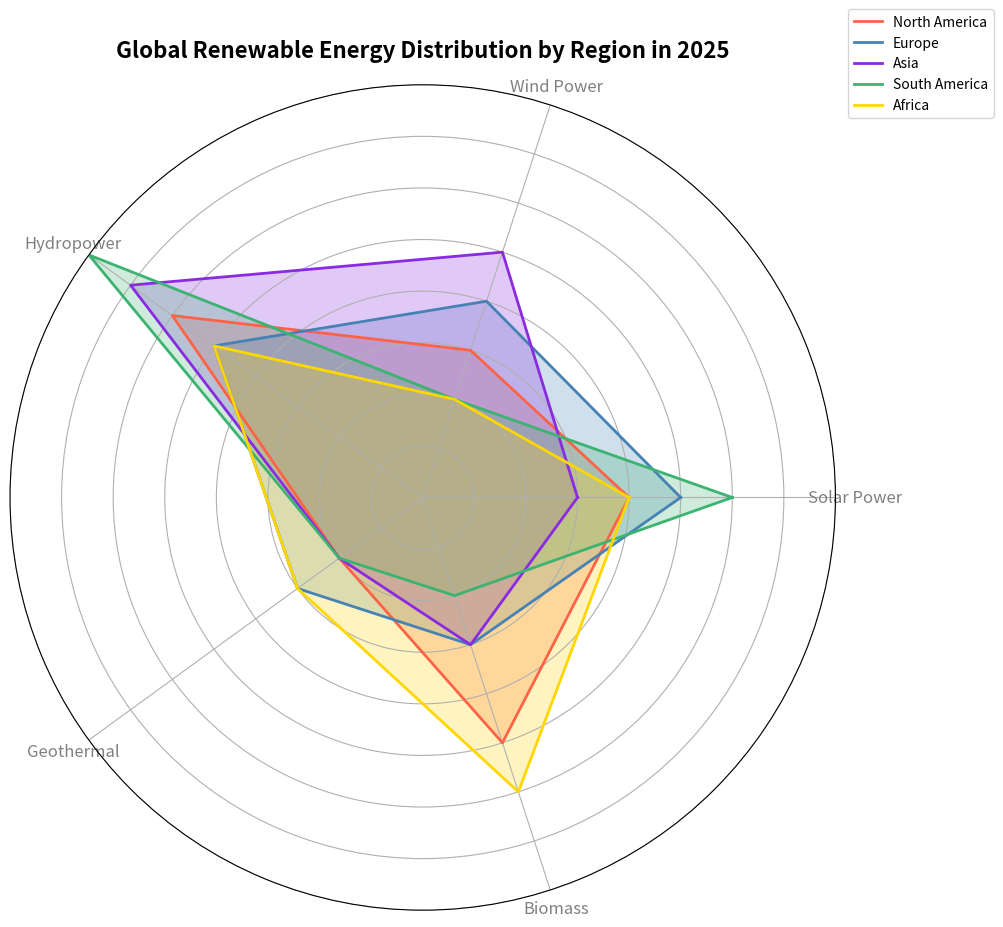

Python code for this plot:
import matplotlib.pyplot as plt
import numpy as np
from math import pi

# Define the categories and regions
categories = ['Solar Power', 'Wind Power', 'Hydropower', 'Geothermal', 'Biomass']
regions = ['North America', 'Europe', 'Asia', 'South America', 'Africa']

# Number of variables (categories)
num_vars = len(categories)

# Data for each region (percentage of renewable energy usage in each category)
data = {
    'North America': [20, 15, 30, 10, 25],
    'Europe': [25, 20, 25, 15, 15],
    'Asia': [15, 25, 35, 10, 15],
    'South America': [30, 10, 40, 10, 10],
    'Africa': [20, 10, 25, 15, 30],
}

# Calculate the angle for each category
angles = np.linspace(0, 2 * pi, num_vars, endpoint=False).tolist()
angles += angles[:1]  # Complete the circle

# Initialize the radar chart
fig, ax = plt.subplots(figsize=(10, 10), subplot_kw=dict(polar=True))

# Plot each region's renewable energy distribution
colors = ['#FF6347', '#4682B4', '#8A2BE2', '#3CB371', '#FFD700']
for region, color in zip(data.keys(), colors):
    values = data[region]
    values += values[:1]  # Repeat the first value to close the chart
    ax.plot(angles, values, linewidth=2, linestyle='solid', label=region, color=color)
    ax.fill(angles, values, color=color, alpha=0.25)

# Add labels for each category
ax.set_yticklabels([])
ax.set_xticks(angles[:-1])
ax.set_xticklabels(categories, fontsize=12, color='gray')

# Set the chart range
ax.set_ylim(0, 40)

# Add a title and legend
plt.title("Global Renewable Energy Distribution by Region in 2025", fontsize=16, fontweight='bold', pad=20)
plt.legend(loc='upper right', bbox_to_anchor=(1.2, 1.1))

# Adjust layout to prevent overlap
plt.tight_layout()

# Display the radar chart
plt.show()
